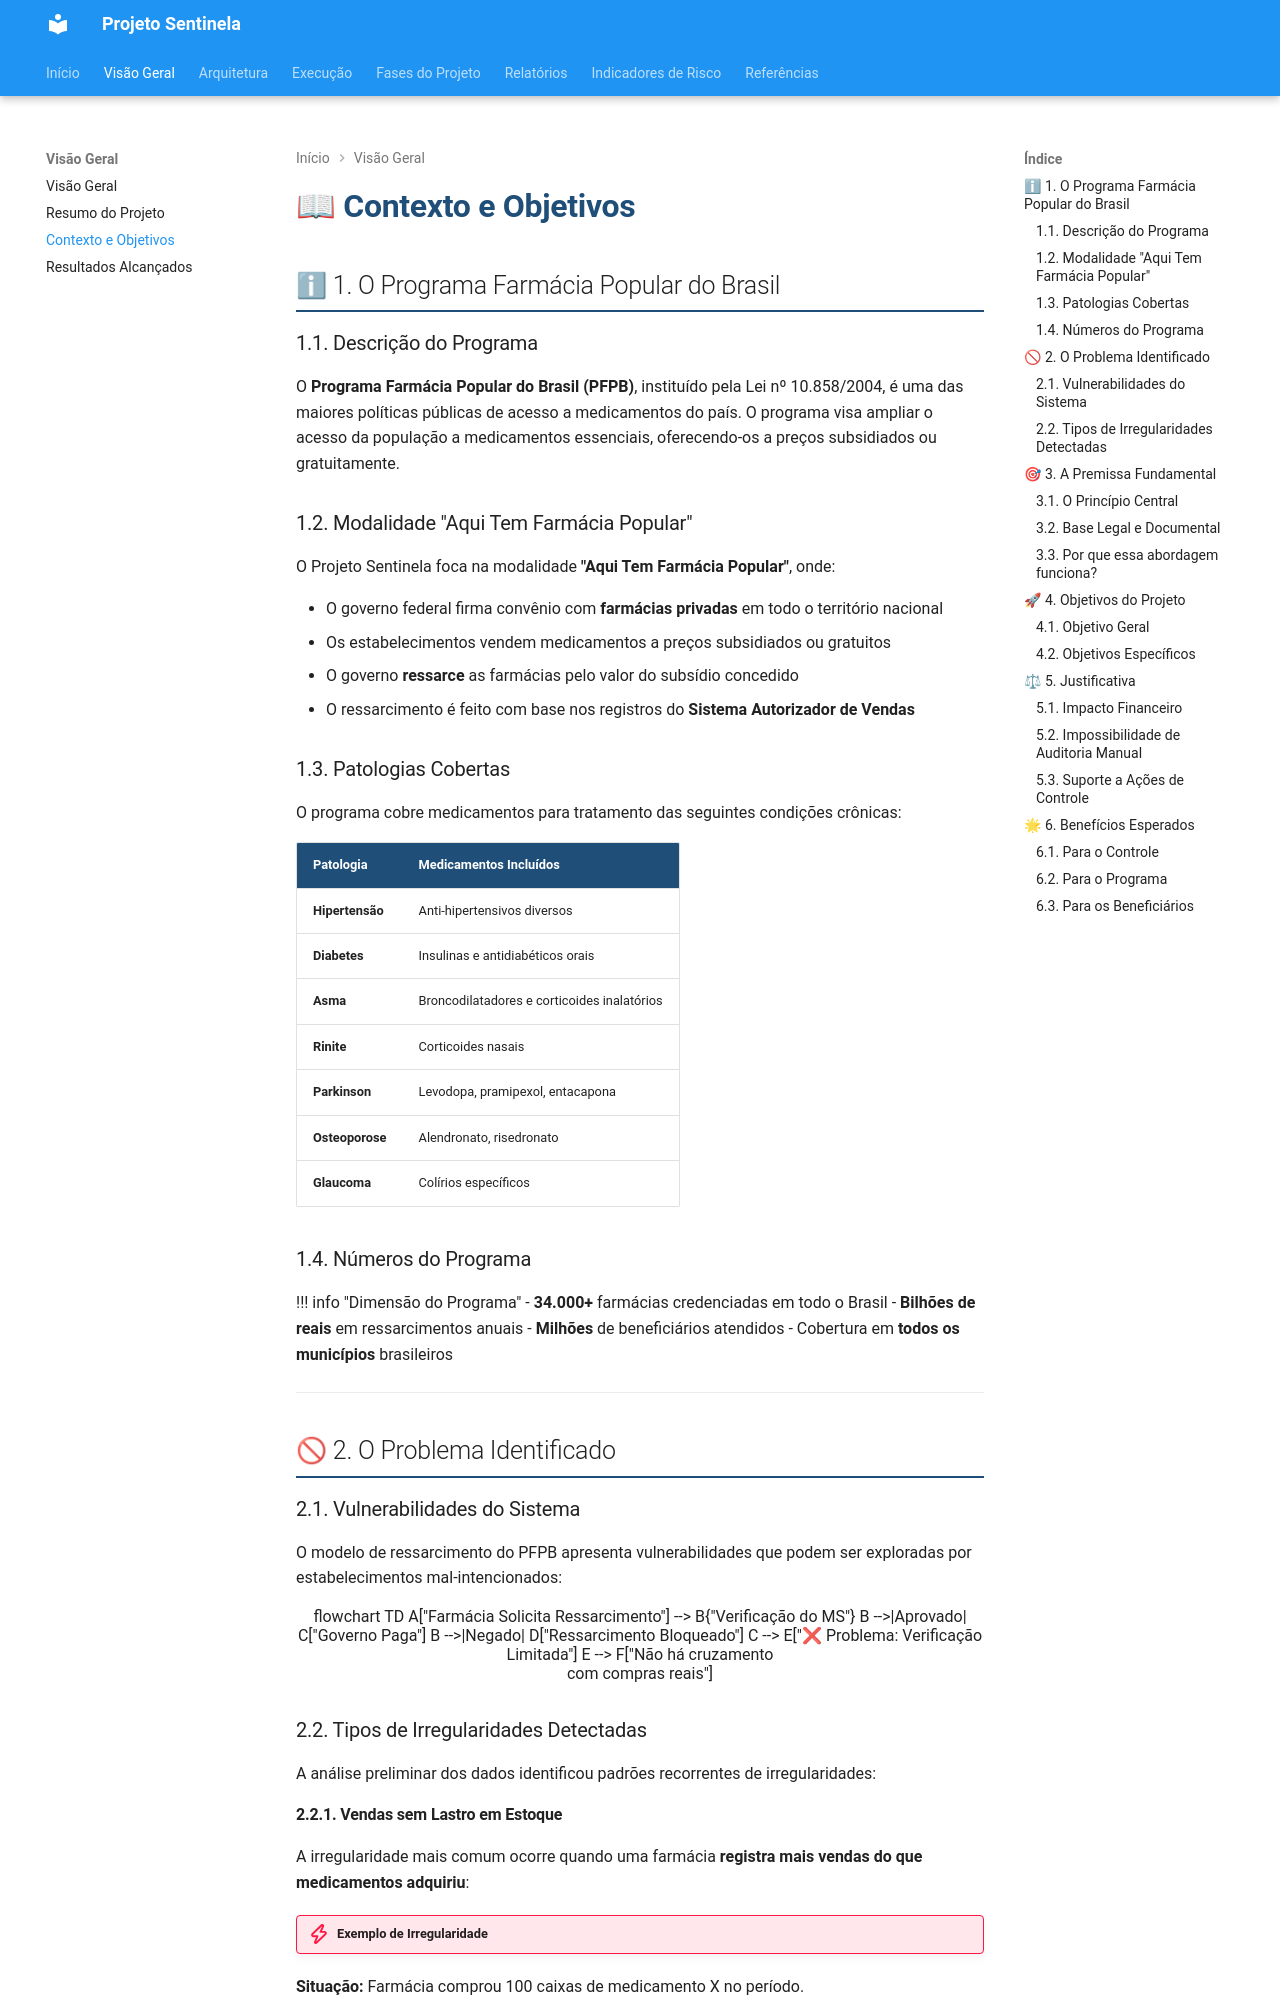

repository: cgu-sc/sentinela · page: guia/contexto.html · generator: mkdocs

# 📖 Contexto e Objetivos

## ℹ 1. O Programa Farmácia Popular do Brasil

### 1.1. Descrição do Programa

O **Programa Farmácia Popular do Brasil (PFPB)**, instituído pela Lei nº 10.858/2004, é uma das maiores políticas públicas de acesso a medicamentos do país. O programa visa ampliar o acesso da população a medicamentos essenciais, oferecendo-os a preços subsidiados ou gratuitamente.

### 1.2. Modalidade "Aqui Tem Farmácia Popular"

O Projeto Sentinela foca na modalidade **"Aqui Tem Farmácia Popular"**, onde:

- O governo federal firma convênio com **farmácias privadas** em todo o território nacional
- Os estabelecimentos vendem medicamentos a preços subsidiados ou gratuitos
- O governo **ressarce** as farmácias pelo valor do subsídio concedido
- O ressarcimento é feito com base nos registros do **Sistema Autorizador de Vendas**

### 1.3. Patologias Cobertas

O programa cobre medicamentos para tratamento das seguintes condições crônicas:

| Patologia       | Medicamentos Incluídos                      |
| --------------- | ------------------------------------------- |
| **Hipertensão** | Anti-hipertensivos diversos                 |
| **Diabetes**    | Insulinas e antidiabéticos orais            |
| **Asma**        | Broncodilatadores e corticoides inalatórios |
| **Rinite**      | Corticoides nasais                          |
| **Parkinson**   | Levodopa, pramipexol, entacapona            |
| **Osteoporose** | Alendronato, risedronato                    |
| **Glaucoma**    | Colírios específicos                        |

### 1.4. Números do Programa

!!! info "Dimensão do Programa" - **34.000+** farmácias credenciadas em todo o Brasil - **Bilhões de reais** em ressarcimentos anuais - **Milhões** de beneficiários atendidos - Cobertura em **todos os municípios** brasileiros

---

## 🚫 2. O Problema Identificado

### 2.1. Vulnerabilidades do Sistema

O modelo de ressarcimento do PFPB apresenta vulnerabilidades que podem ser exploradas por estabelecimentos mal-intencionados:

```mermaid
flowchart TD
    A["Farmácia Solicita Ressarcimento"] --> B{"Verificação do MS"}
    B -->|Aprovado| C["Governo Paga"]
    B -->|Negado| D["Ressarcimento Bloqueado"]

    C --> E["❌ Problema: Verificação Limitada"]
    E --> F["Não há cruzamento<br/>com compras reais"]
```

### 2.2. Tipos de Irregularidades Detectadas

A análise preliminar dos dados identificou padrões recorrentes de irregularidades:
